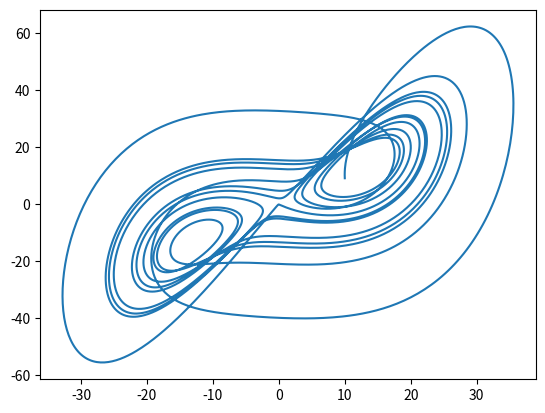
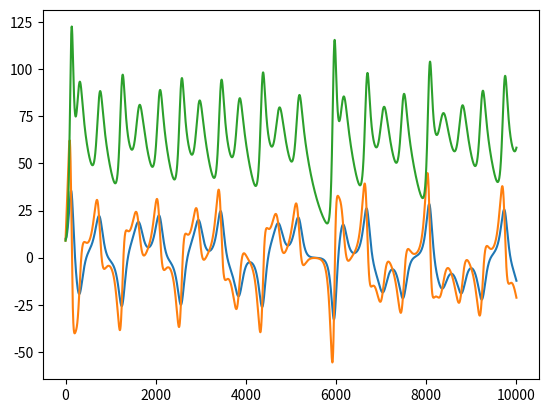

Write the Python code that produced these figures, in order.
import numpy as np
# alias for numpy
import matplotlib.pyplot as plt
# imports matlab like ploting and alaised

N = 10000
a = 10.
b = 69.
c = 8/3.
h = .001
x = np.zeros(N+1)
y = np.zeros(N+1)
z = np.zeros(N+1)
plotColor = [None] * (N + 1)

x[0] = 10.
y[0] = 9.
z[0] = 9.


for t in range(N):
    x[t + 1] = x[t] + h * a * (y[t] - x[t])
    y[t + 1] = y[t] + h * (x[t] * (b - z[t]) - y[t])
    z[t + 1] = z[t] + h *( (x[t] * y[t]) - (c * z[t]))
    if t > 5000 :
        plotColor[t] = 'red'
    else:
        plotColor[t] = 'blue'
    

plt.plot(x,y)
plt.figure()
plt.plot(x)
plt.plot(y)
plt.plot(z)

fig = plt.figure()
from mpl_toolkits.mplot3d import Axes3D
ax = Axes3D(fig)
ax.plot(x,y,z,alpha = float(t)/(N-1),color='green')

plt.show()